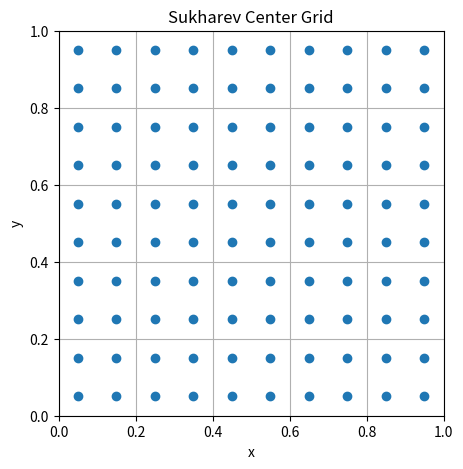
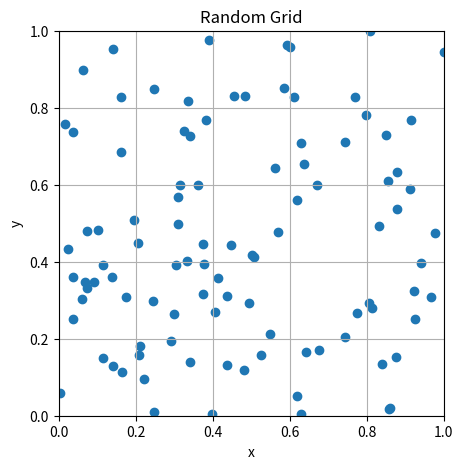
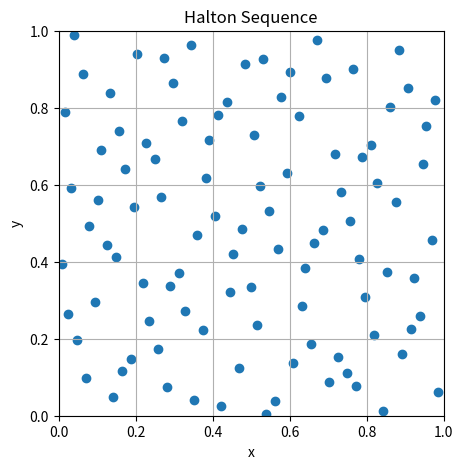

These figures' Python source, in order:
#!/usr/bin/env python3

# A17370336 #PID

import numpy as np
import matplotlib.pyplot as plt
import math


def computeGridSukharev(n):
    """Return X, Y coordinates of Sukharev center grid in [0,1]^2."""
    k = int(np.sqrt(n))

    if k * k != n:
        raise ValueError("n must be a perfect square.")

    X = []
    Y = []

    for i in range(k):
        for j in range(k):
            X.append((i + 0.5) / k)
            Y.append((j + 0.5) / k)

    return X, Y


def computeGridRandom(n):
    """Return X, Y coordinates of n random samples in [0,1]^2."""
    if n <= 0:
        raise ValueError("n must be positive.")

    pts = np.random.rand(n, 2)

    X = pts[:, 0]
    Y = pts[:, 1]

    return X, Y


def radical_inverse(i, base):
    """Compute radical inverse of i in given base."""
    result = 0
    f = 1 / base

    while i > 0:
        digit = i % base
        result += digit * f
        i = i // base
        f = f / base

    return result


def is_prime(b):
    """Check if b is prime."""
    if b < 2:
        return False

    for i in range(2, int(math.sqrt(b)) + 1):
        if b % i == 0:
            return False

    return True


def computeGridHalton(n, b1, b2):
    """Return X, Y coordinates of Halton sequence using bases b1 and b2."""
    if n <= 0:
        raise ValueError("n must be positive.")

    if not is_prime(b1) or not is_prime(b2):
        raise ValueError("b1 and b2 must be prime numbers.")

    if b1 == b2:
        raise ValueError("b1 and b2 must be different.")

    X = []
    Y = []

    for i in range(1, n + 1):
        X.append(radical_inverse(i, b1))
        Y.append(radical_inverse(i, b2))

    return X, Y


def plot_grid(X, Y, title):
    plt.figure(figsize=(5, 5))
    plt.scatter(X, Y)
    plt.xlim(0, 1)
    plt.ylim(0, 1)
    plt.gca().set_aspect("equal", adjustable="box")
    plt.title(title)
    plt.xlabel("x")
    plt.ylabel("y")
    plt.grid(True)
    plt.show()


if __name__ == "__main__":
    n = 100

    X, Y = computeGridSukharev(n)
    plot_grid(X, Y, "Sukharev Center Grid")

    X, Y = computeGridRandom(n)
    plot_grid(X, Y, "Random Grid")

    X, Y = computeGridHalton(n, 2, 3)
    plot_grid(X, Y, "Halton Sequence")
